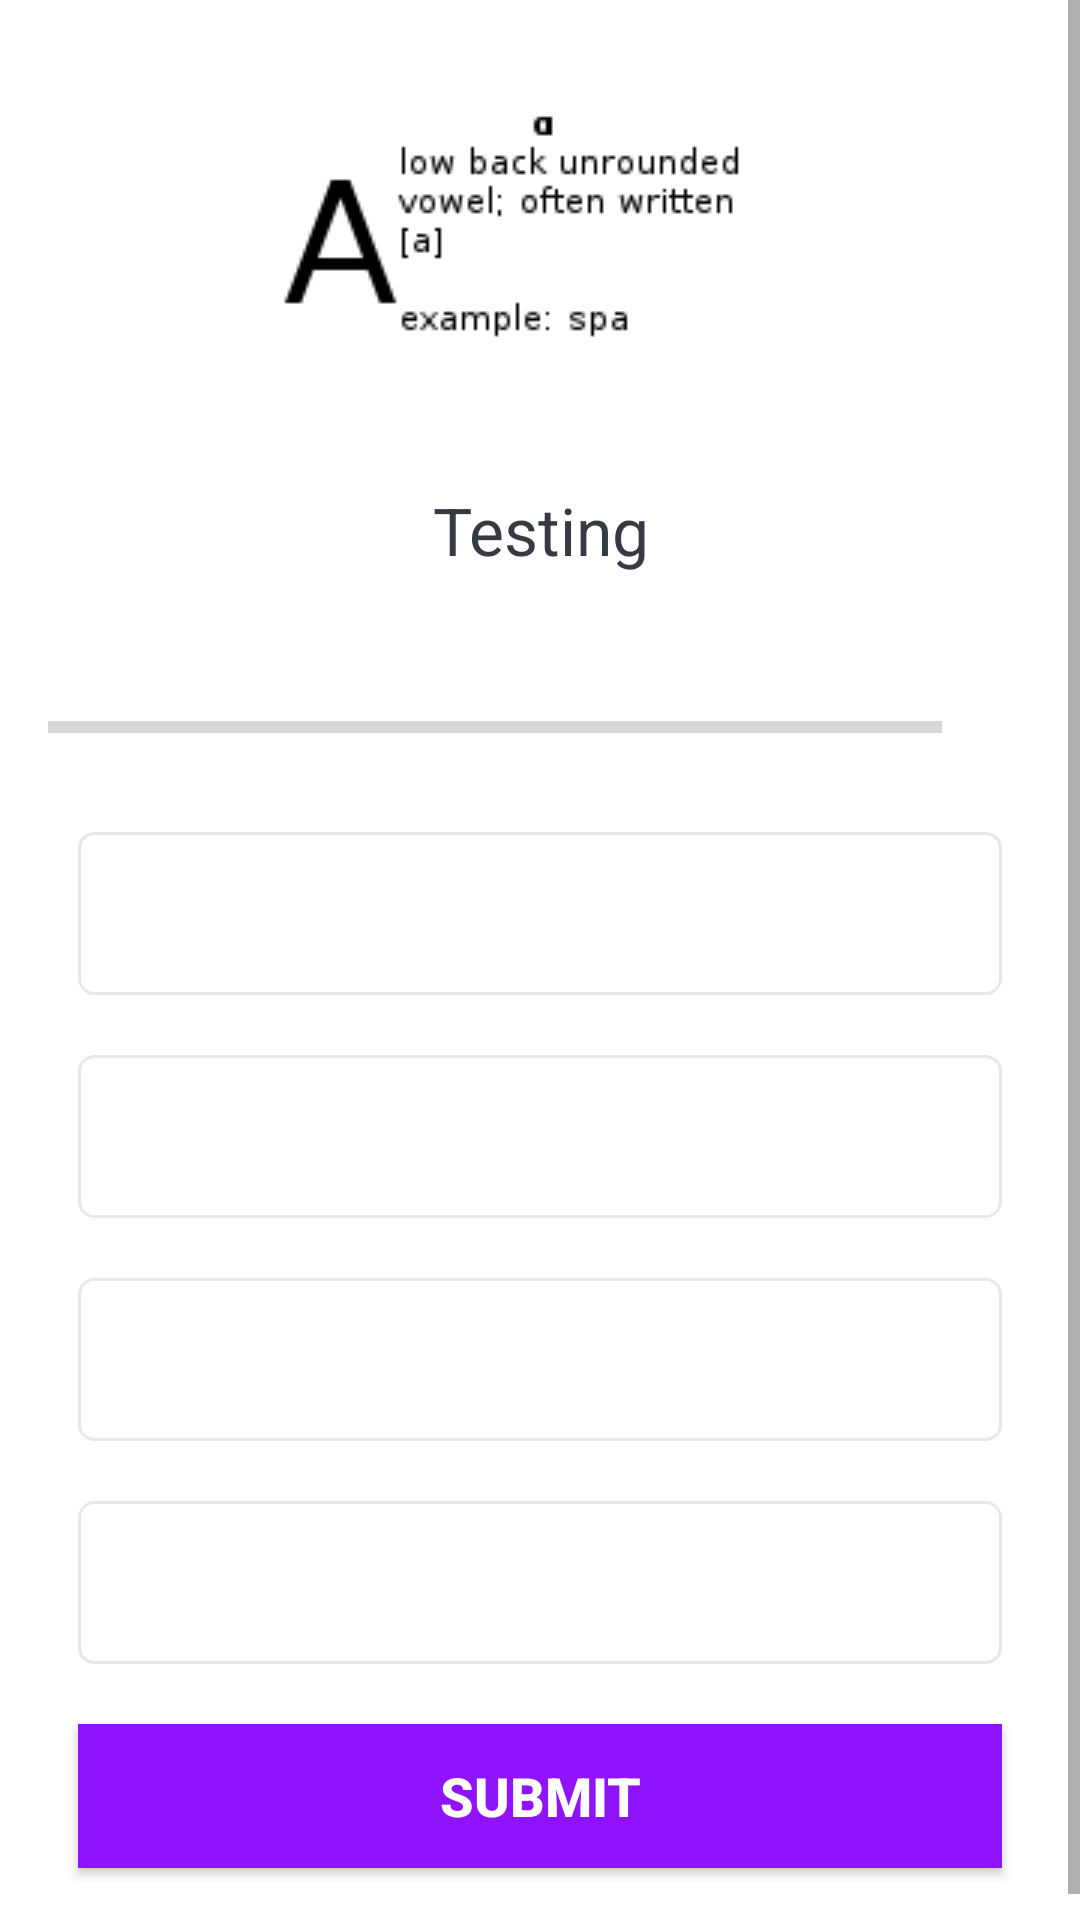

Produce the Android XML layout that renders to this screen, including the resource entries it uses.
<!-- AndroidManifest.xml: activity theme NoActionBarTheme -->
<!-- res/layout/activity_alphabet.xml -->
<?xml version="1.0" encoding="utf-8"?>
<ScrollView xmlns:android="http://schemas.android.com/apk/res/android"
    xmlns:app="http://schemas.android.com/apk/res-auto"
    xmlns:tools="http://schemas.android.com/tools"
    android:layout_width="match_parent"
    android:layout_height="match_parent"
    android:fillViewport="true"
    tools:context=".AlphabetActivity">
    <LinearLayout
        android:layout_width="match_parent"
        android:layout_height="wrap_content"
        android:orientation="vertical"
        android:padding="16dp"
        android:gravity="center"
        >

        <ImageView
            android:id="@+id/iv_image"
            android:layout_width="match_parent"
            android:layout_height="wrap_content"
            android:layout_marginTop="16dp"
            android:src="@drawable/a"/>
        <TextView
            android:id="@+id/tv_question"
            android:layout_width="match_parent"
            android:layout_height="wrap_content"
            android:layout_margin="10dp"
            android:gravity="center"
            android:textColor="@color/new36"
            android:textSize="22sp"
            android:text="Testing"
            />
        <LinearLayout
            android:id="@+id/ll_progress_details"
            android:layout_width="match_parent"
            android:layout_height="wrap_content"

            android:layout_marginTop="16dp"
            android:gravity="center_vertical"
            android:orientation="horizontal"
            >
            <ProgressBar
                android:id="@+id/progressBar"
                style="?android:attr/progressBarStyleHorizontal"
                android:layout_width="0dp"
                android:layout_height="wrap_content"
                android:layout_weight="1"
                android:max="27"
                android:minHeight="50dp"
                android:progress="0"
                android:indeterminate="false"
                />
            <TextView
                android:id="@+id/tv_progress"
                android:layout_width="wrap_content"
                android:layout_height="wrap_content"
                android:gravity="center"
                android:padding="15dp"
                android:textColorHint="#7A8089"
                android:textSize="14sp"
                tools:text="0/10"
                />

        </LinearLayout>

        <TextView
            android:id="@+id/tv_option_one"
            android:layout_width="match_parent"
            android:layout_height="wrap_content"
            android:layout_margin="10dp"
            android:background="@drawable/default_option_border_bg"
            android:gravity="center"
            android:padding="15dp"
            android:textColor="#7A8089"
            android:textSize="18sp"
            tools:text="Apple"/>
        <TextView
            android:id="@+id/tv_option_two"
            android:layout_width="match_parent"
            android:layout_height="wrap_content"
            android:layout_margin="10dp"
            android:background="@drawable/default_option_border_bg"
            android:gravity="center"
            android:padding="15dp"
            android:textColor="#7A8089"
            android:textSize="18sp"
            tools:text="Apple"/>
        <TextView
            android:id="@+id/tv_option_three"
            android:layout_width="match_parent"
            android:layout_height="wrap_content"
            android:layout_margin="10dp"
            android:background="@drawable/default_option_border_bg"
            android:gravity="center"
            android:padding="15dp"
            android:textColor="#7A8089"
            android:textSize="18sp"
            tools:text="Apple"/>
        <TextView
            android:id="@+id/tv_option_four"
            android:layout_width="match_parent"
            android:layout_height="wrap_content"
            android:layout_margin="10dp"
            android:background="@drawable/default_option_border_bg"
            android:gravity="center"
            android:padding="15dp"
            android:textColor="#7A8089"
            android:textSize="18sp"
            tools:text="Apple"/>

        <Button
            android:id="@+id/btn_submit"
            android:layout_width="match_parent"
            android:layout_height="wrap_content"
            android:layout_margin="10dp"
            android:background="@color/colorPrimary"
            android:text="SUBMIT"
            android:textColor="@android:color/white"
            android:textSize="18sp"
            android:textStyle="bold"
            />





    </LinearLayout>

</ScrollView>
<!-- resources referenced by this layout -->
<resources>
  <color name="colorPrimary">#9013FE</color>
  <color name="new36">#363A43</color>
  <!-- drawable a: png bitmap (drawable, 3690 bytes) -->
  <!-- drawable default_option_border_bg (drawable) -->
  <?xml version="1.0" encoding="utf-8"?>
  <shape xmlns:android="http://schemas.android.com/apk/res/android"
      android:shape="rectangle">
      <stroke
          android:width="1dp"
          android:color="#E8E8E8"
          />
      <solid android:color="@android:color/white"/>
  
      <corners android:radius="5dp" />
  
  </shape>
  <style name="NoActionBarTheme" parent="Theme.MaterialComponents.Light.NoActionBar">
          <item name="colorPrimary">@color/purple_500</item>
          <item name="colorPrimaryDark">@color/purple_700</item>
          <item name="colorAccent">@color/teal_200</item>
      </style>
  <color name="purple_500">#FF6200EE</color>
  <color name="purple_700">#FF3700B3</color>
  <color name="teal_200">#FF03DAC5</color>
</resources>
